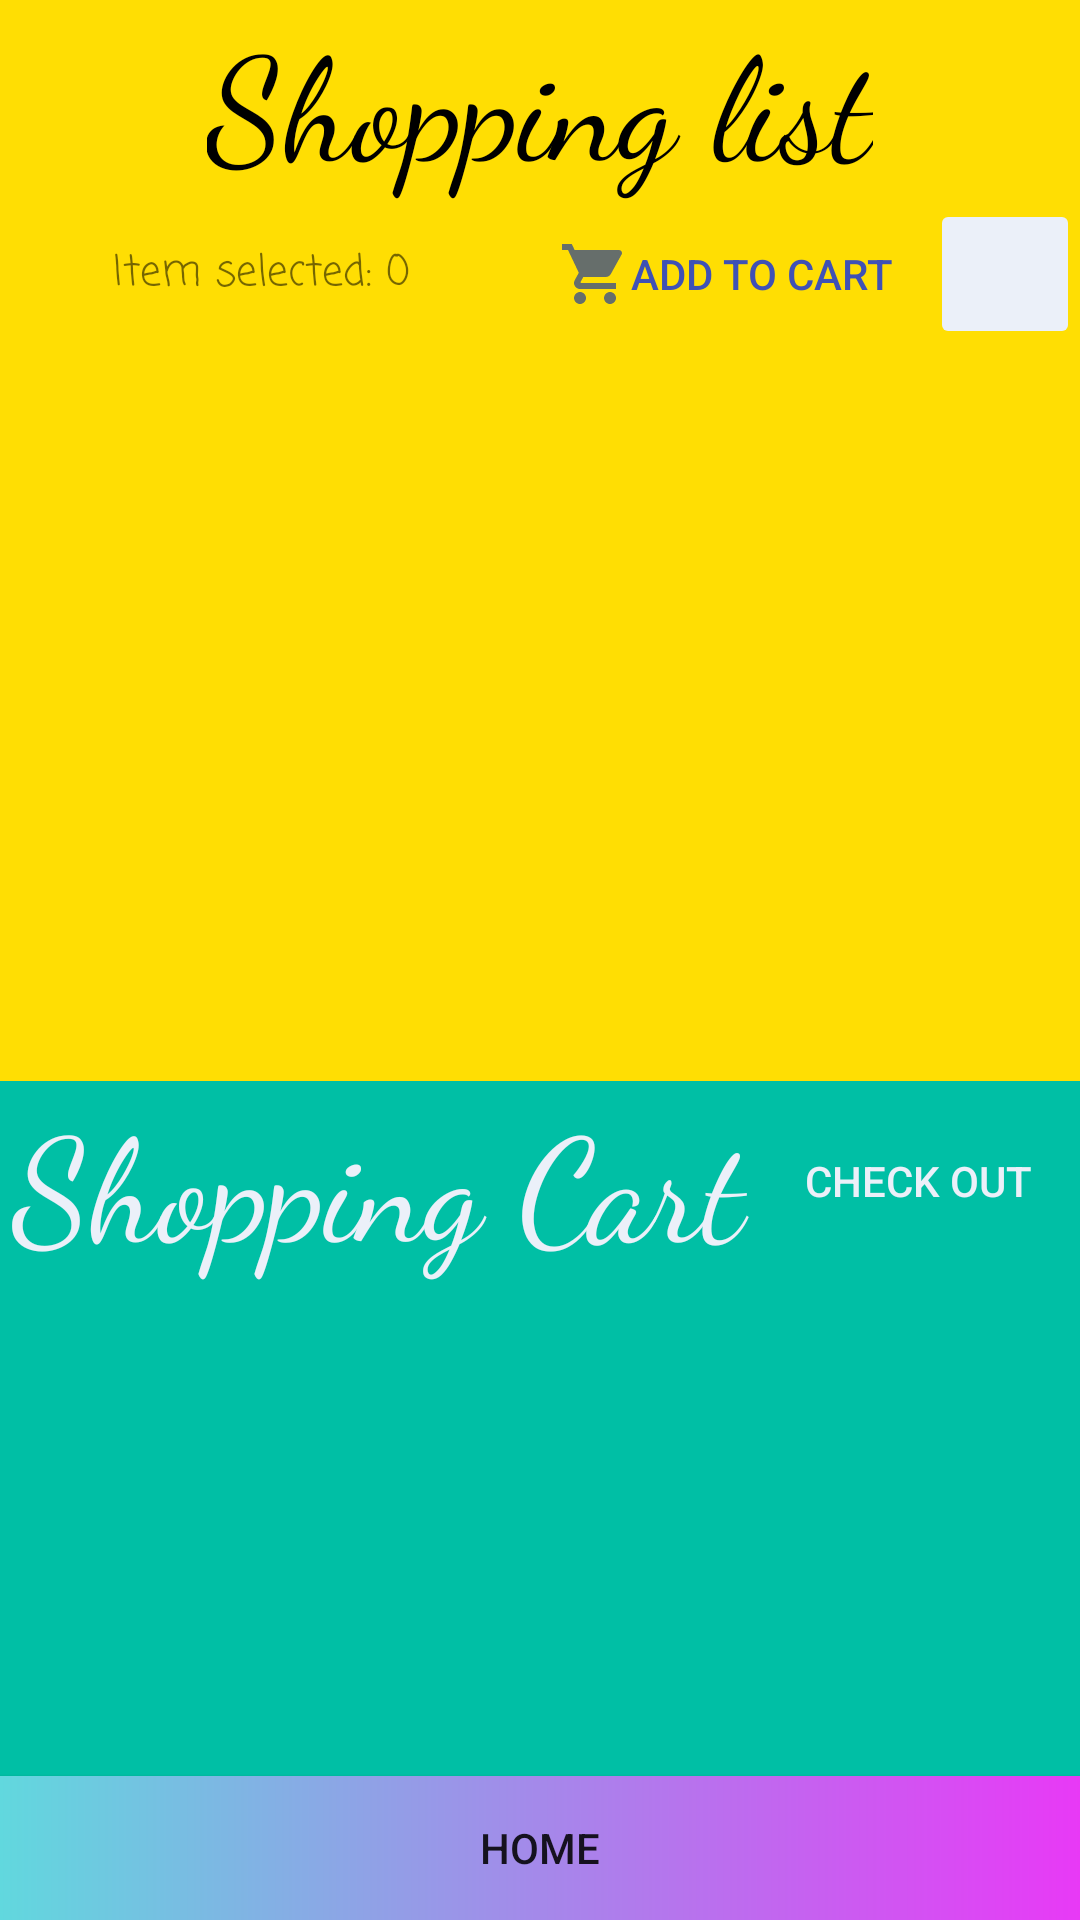

Layout XML and referenced resources for this Android screen:
<!-- AndroidManifest.xml: application theme Theme.RoommateShopping -->
<!-- res/layout/activity_to_buy.xml -->
<?xml version="1.0" encoding="utf-8"?>
<androidx.constraintlayout.widget.ConstraintLayout xmlns:android="http://schemas.android.com/apk/res/android"
    xmlns:app="http://schemas.android.com/apk/res-auto"
    xmlns:tools="http://schemas.android.com/tools"
    android:layout_width="match_parent"
    android:layout_height="match_parent"
    android:layout_marginTop="0dp"
    tools:context=".toBuyActivity">

    <LinearLayout
        android:id="@+id/linearLayout2"
        android:layout_width="0dp"
        android:layout_height="wrap_content"
        android:background="#FFDE03"
        android:gravity="right"
        android:orientation="vertical"
        app:layout_constraintEnd_toEndOf="parent"
        app:layout_constraintStart_toStartOf="parent">

        <TextView
            android:id="@+id/textView5"
            android:layout_width="wrap_content"
            android:layout_height="wrap_content"
            android:layout_gravity="center"
            android:fontFamily="cursive"
            android:text="Shopping list"
            android:textColor="@color/black"
            android:textSize="48sp" />

        <LinearLayout
            android:layout_width="match_parent"
            android:layout_height="match_parent"
            android:layout_weight="1"
            android:orientation="horizontal">

            <TextView
                android:id="@+id/itemSelected"
                android:layout_width="match_parent"
                android:layout_height="match_parent"
                android:layout_weight="1"
                android:fontFamily="casual"
                android:gravity="center"
                android:text="Item selected: 0" />

            <Button
                android:id="@+id/addToCartButton"
                style="?android:attr/borderlessButtonStyle"
                android:layout_width="wrap_content"
                android:layout_height="match_parent"
                android:backgroundTint="#EBF0F9"
                android:drawableLeft="@drawable/shopping_icon"
                android:text="Add to Cart"
                android:textColor="#3F51B5"
                android:visibility="visible" />

            <ImageButton
                android:id="@+id/addButton"
                android:layout_width="50dp"
                android:layout_height="50dp"
                android:backgroundTint="#EBF0F9"
                android:scaleType="fitXY"
                android:src="@drawable/add_icon" />

        </LinearLayout>

        <androidx.recyclerview.widget.RecyclerView
            android:id="@+id/toBuyList"
            android:layout_width="match_parent"
            android:layout_height="244dp"
            app:layout_constraintTop_toBottomOf="@+id/linearLayout2"
            tools:layout_editor_absoluteX="101dp" />

    </LinearLayout>


    <LinearLayout
        android:layout_width="0dp"
        android:layout_height="0dp"
        android:background="#00BFA5"
        android:orientation="vertical"
        app:layout_constraintBottom_toTopOf="@+id/toBuyHome"
        app:layout_constraintEnd_toEndOf="parent"
        app:layout_constraintStart_toStartOf="parent"
        app:layout_constraintTop_toBottomOf="@+id/linearLayout2">

        <LinearLayout
            android:layout_width="match_parent"
            android:layout_height="wrap_content"

            android:orientation="horizontal">

            <TextView
                android:id="@+id/textView9"
                android:layout_width="wrap_content"
                android:layout_height="wrap_content"
                android:layout_weight="1"
                android:fontFamily="cursive"
                android:gravity="center"
                android:text="Shopping Cart"
                android:textColor="#EBF0F9"
                android:textSize="48sp" />

            <Button
                android:id="@+id/checkout"
                style="?android:attr/borderlessButtonStyle"
                android:layout_width="wrap_content"
                android:layout_height="match_parent"
                android:layout_weight="1"
                android:gravity="center"
                android:text="Check Out"
                android:textColor="#EBF0F9" />

        </LinearLayout>

        <androidx.recyclerview.widget.RecyclerView
            android:id="@+id/cartList"
            android:layout_width="match_parent"
            android:layout_height="match_parent" />

    </LinearLayout>

    <Button
        android:id="@+id/toBuyHome"
        android:layout_width="0dp"
        android:layout_height="wrap_content"
        android:text="home"
        app:layout_constraintBottom_toBottomOf="parent"
        app:layout_constraintEnd_toEndOf="parent"
        app:layout_constraintStart_toStartOf="parent"
        app:backgroundTint="@null"
        android:background="@drawable/buttongradient"
        />

</androidx.constraintlayout.widget.ConstraintLayout>
<!-- resources referenced by this layout -->
<resources>
  <!-- drawable buttongradient (drawable) -->
  <?xml version="1.0" encoding="utf-8"?>
  <shape xmlns:android="http://schemas.android.com/apk/res/android"
      android:shape="rectangle">
      <gradient android:startColor="#61D8DE "
          android:endColor="#E839F6" />
  
  </shape>
  <!-- drawable shopping_icon (drawable-anydpi) -->
  <vector xmlns:android="http://schemas.android.com/apk/res/android"
      android:width="24dp"
      android:height="24dp"
      android:viewportWidth="24"
      android:viewportHeight="24"
      android:tint="#3F5185"
      android:alpha="0.8">
    <path
        android:fillColor="@android:color/white"
        android:pathData="M7,18c-1.1,0 -1.99,0.9 -1.99,2S5.9,22 7,22s2,-0.9 2,-2 -0.9,-2 -2,-2zM1,2v2h2l3.6,7.59 -1.35,2.45c-0.16,0.28 -0.25,0.61 -0.25,0.96 0,1.1 0.9,2 2,2h12v-2L7.42,15c-0.14,0 -0.25,-0.11 -0.25,-0.25l0.03,-0.12 0.9,-1.63h7.45c0.75,0 1.41,-0.41 1.75,-1.03l3.58,-6.49c0.08,-0.14 0.12,-0.31 0.12,-0.48 0,-0.55 -0.45,-1 -1,-1L5.21,4l-0.94,-2L1,2zM17,18c-1.1,0 -1.99,0.9 -1.99,2s0.89,2 1.99,2 2,-0.9 2,-2 -0.9,-2 -2,-2z"/>
  </vector>
  <style name="Theme.RoommateShopping" parent="Theme.MaterialComponents.DayNight.NoActionBar">
          
          <item name="colorPrimary">@color/purple_500</item>
          <item name="colorPrimaryVariant">@color/purple_700</item>
          <item name="colorOnPrimary">@color/white</item>
          
          <item name="colorSecondary">@color/teal_200</item>
          <item name="colorSecondaryVariant">@color/teal_700</item>
          <item name="colorOnSecondary">@color/black</item>
          
          <item name="android:statusBarColor">?attr/colorPrimaryVariant</item>
          
      </style>
  <!-- not gathered from this repository: default colours our renderer supplied (Android Studio template values) -->
  <color name="purple_500">#FF6200EE</color>
  <color name="purple_700">#FF3700B3</color>
  <color name="teal_200">#FF03DAC5</color>
  <color name="teal_700">#FF018786</color>
  <color name="black">#FF000000</color>
  <color name="white">#FFFFFFFF</color>
</resources>
